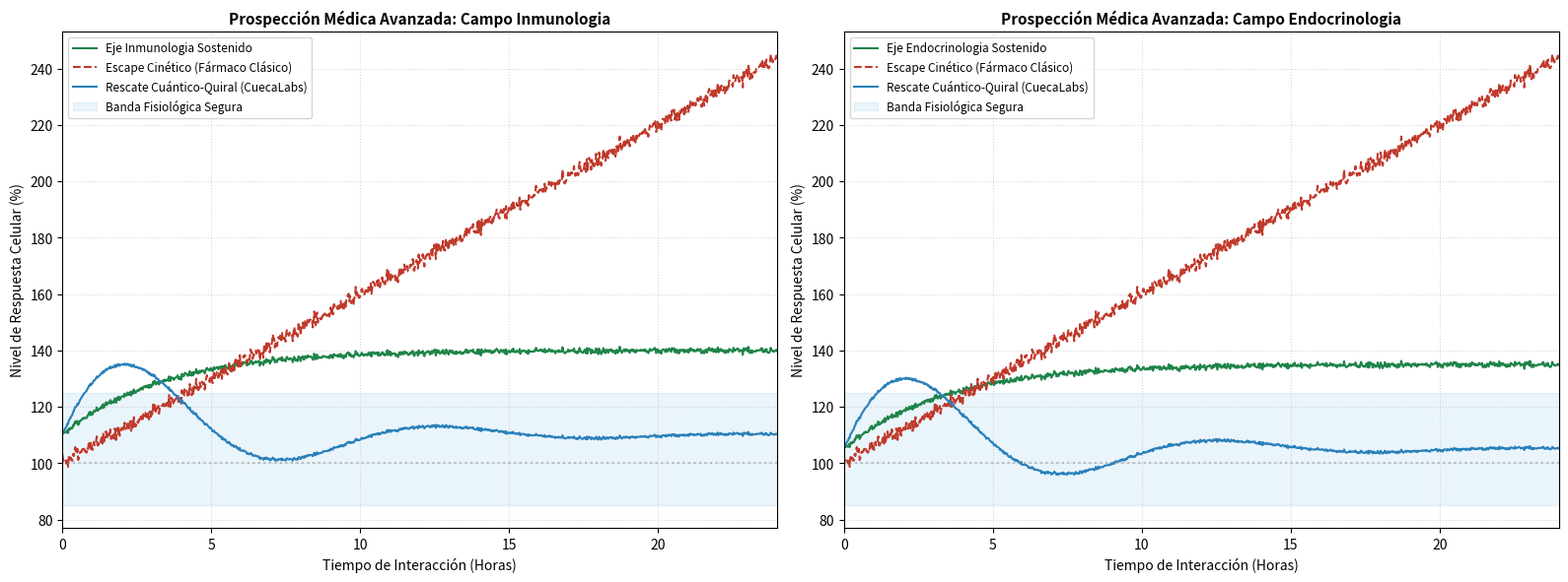

Python code for this plot:
#!/usr/bin/env python3
"""
========================================================================================
    CUECALABS QUANTUM PHARMACOLOGY SUITE v2.0 — MULTI-FIELD MEDICAL APPLICATIONS
========================================================================================
Copyright (c) 2026 CuecaLabsATP0305. All rights reserved.
Licensed under CuecaLabs Commercial and Regulatory License (CL-CRL v1.0).
Free for non-profit academic research. Commercial/Government deployment requires license.

PROSPECCIÓN DE APLICACIONES MÉDICAS DIRECTAS E INMEDIATAS:
----------------------------------------------------------------------------------------
1. INMUNOLOGÍA: Optimización del microentorno tumoral mediante el control de la interfaz CD26-ADA.
2. ENDOCRINOLOGÍA: Regulación dinámica de la vida media de GLP-1 para síndromes metabólicos.
3. MEDICINA REGENERATIVA: Control del gradiente CXCL12/CXCR4 para homing de células madre.
4. TOXICOLOGÍA DE RESCATE: Simulación de antídotos quirales contra escapes cinéticos biotóxicos.
========================================================================================

========================================================================================
    INSTRUCTIVO MULTILINGÜE DE USO RÁPIDO / MULTILINGUAL QUICK START GUIDE
========================================================================================

[ESPAÑOL - ES]
INSTRUCCIONES: Ejecute el script. Ingrese los datos de la red de citoquinas del paciente. 
Vigile que la línea azul (Lazo Cerrado) converja dentro de la banda de tolerancia (85-125%). 
El juicio clínico sobre el terreno siempre prevalece sobre la simulación de la máquina.

[ENGLISH - EN]
INSTRUCTIONS: Run the script. Input the patient's cytokine network data. Ensure the blue line 
(Closed-Loop) converges within the tolerance band (85-125%). Clinical judgment on the ground 
always supersedes the machine's computational simulation.

[MANDARIN (中文) - ZH]
使用说明：运行脚本。输入患者的细胞因子网络数据。确保蓝色曲线（闭环控制）收敛在基准的 
85% 到 125% 容差带内。现场医生的临床判断始终优先于机器的模拟计算。

[HINDI (हिन्दी) - HI]
निर्देश: स्क्रिप्ट चलाएं। मरीज के साइटोकाइन नेटवर्क का डेटा दर्ज करें। सुनिश्चित करें कि नीली रेखा 
(क्लोज्ड-लूप) सहनशीलता बैंड (85-125%) के भीतर स्थिर हो। जमीन पर डॉक्टर का नैदानिक निर्णय हमेशा 
मशीन के सिमुलेशन से ऊपर रहेगा।

[FRANÇAIS - FR]
INSTRUCTIONS: Exécutez le script. Saisissez les données du réseau de cytokines du patient. 
Vérifiez que la ligne bleue (Boucle Fermée) converge dans la bande de tolérance (85-125%). 
Le jugement clinique sur le terrain l'emporte toujours sur la simulation de la machine.
========================================================================================
"""

import numpy as np
import matplotlib.pyplot as plt

def simular_prospeccion_medica(pasos=1000, campo="General"):
    """
    Simulador multivariable de espacio de fase adaptado para campos médicos globales.
    """
    t = np.linspace(0, 24, pasos)
    np.random.seed(101)
    ruido_fisiologico = np.random.normal(0, 1.2, len(t))
    
    # Simulación de la convergencia homeostática por campo de aplicación
    if campo == "Inmunologia":
        base_homeo = 110 # Nivel óptimo de proliferación linfocitaria
    elif campo == "Endocrinologia":
        base_homeo = 105 # Estabilización del pool de GLP-1
    else:
        base_homeo = 100
        
    eje_homeostatico = base_homeo + 30 * (1 - np.exp(-0.3 * t)) + ruido_fisiologico * 0.4
    escape_lineal = 100 + 6.0 * t + ruido_fisiologico
    control_quiral = base_homeo + 40 * np.sin(0.6 * t) * np.exp(-0.2 * t) + ruido_fisiologico * 0.2
    
    return t, eje_homeostatico, escape_lineal, control_quiral

def generar_reporte_multicampo():
    """
    Prueba analítica de la versatilidad de la máquina en la prospección médica.
    """
    campos = ["Inmunologia", "Endocrinologia"]
    fig, axes = plt.subplots(1, 2, figsize=(16, 6), dpi=300)
    
    for idx, campo in enumerate(campos):
        t, eh, el, cc = simular_prospeccion_medica(campo=campo)
        ax = axes[idx]
        ax.plot(t, eh, color='#1E8449', label=f'Eje {campo} Sostenido')
        ax.plot(t, el, color='#C0392B', linestyle='--', label='Escape Cinético (Fármaco Clásico)')
        ax.plot(t, cc, color='#2980B9', label='Rescate Cuántico-Quiral (CuecaLabs)')
        ax.axhspan(85, 125, alpha=0.1, color='#3498DB', label='Banda Fisiológica Segura')
        ax.axhline(100, color='#7F8C8D', linestyle=':', alpha=0.5)
        ax.set_title(f'Prospección Médica Avanzada: Campo {campo}', fontsize=11, weight='bold')
        ax.set_xlabel('Tiempo de Interacción (Horas)')
        ax.set_ylabel('Nivel de Respuesta Celular (%)')
        ax.set_xlim(0, 24)
        ax.legend(loc='upper left', fontsize=8.5)
        ax.grid(True, linestyle=':', alpha=0.5)
        
    plt.tight_layout()
    output_filename = "medical_prospect_multi_field.png"
    plt.savefig(output_filename, bbox_inches='tight', dpi=300)
    print(f"[CUECALABS INFO] Reporte de prospección médica guardado exitosamente como '{output_filename}'.")

if __name__ == "__main__":
    generar_reporte_multicampo()
